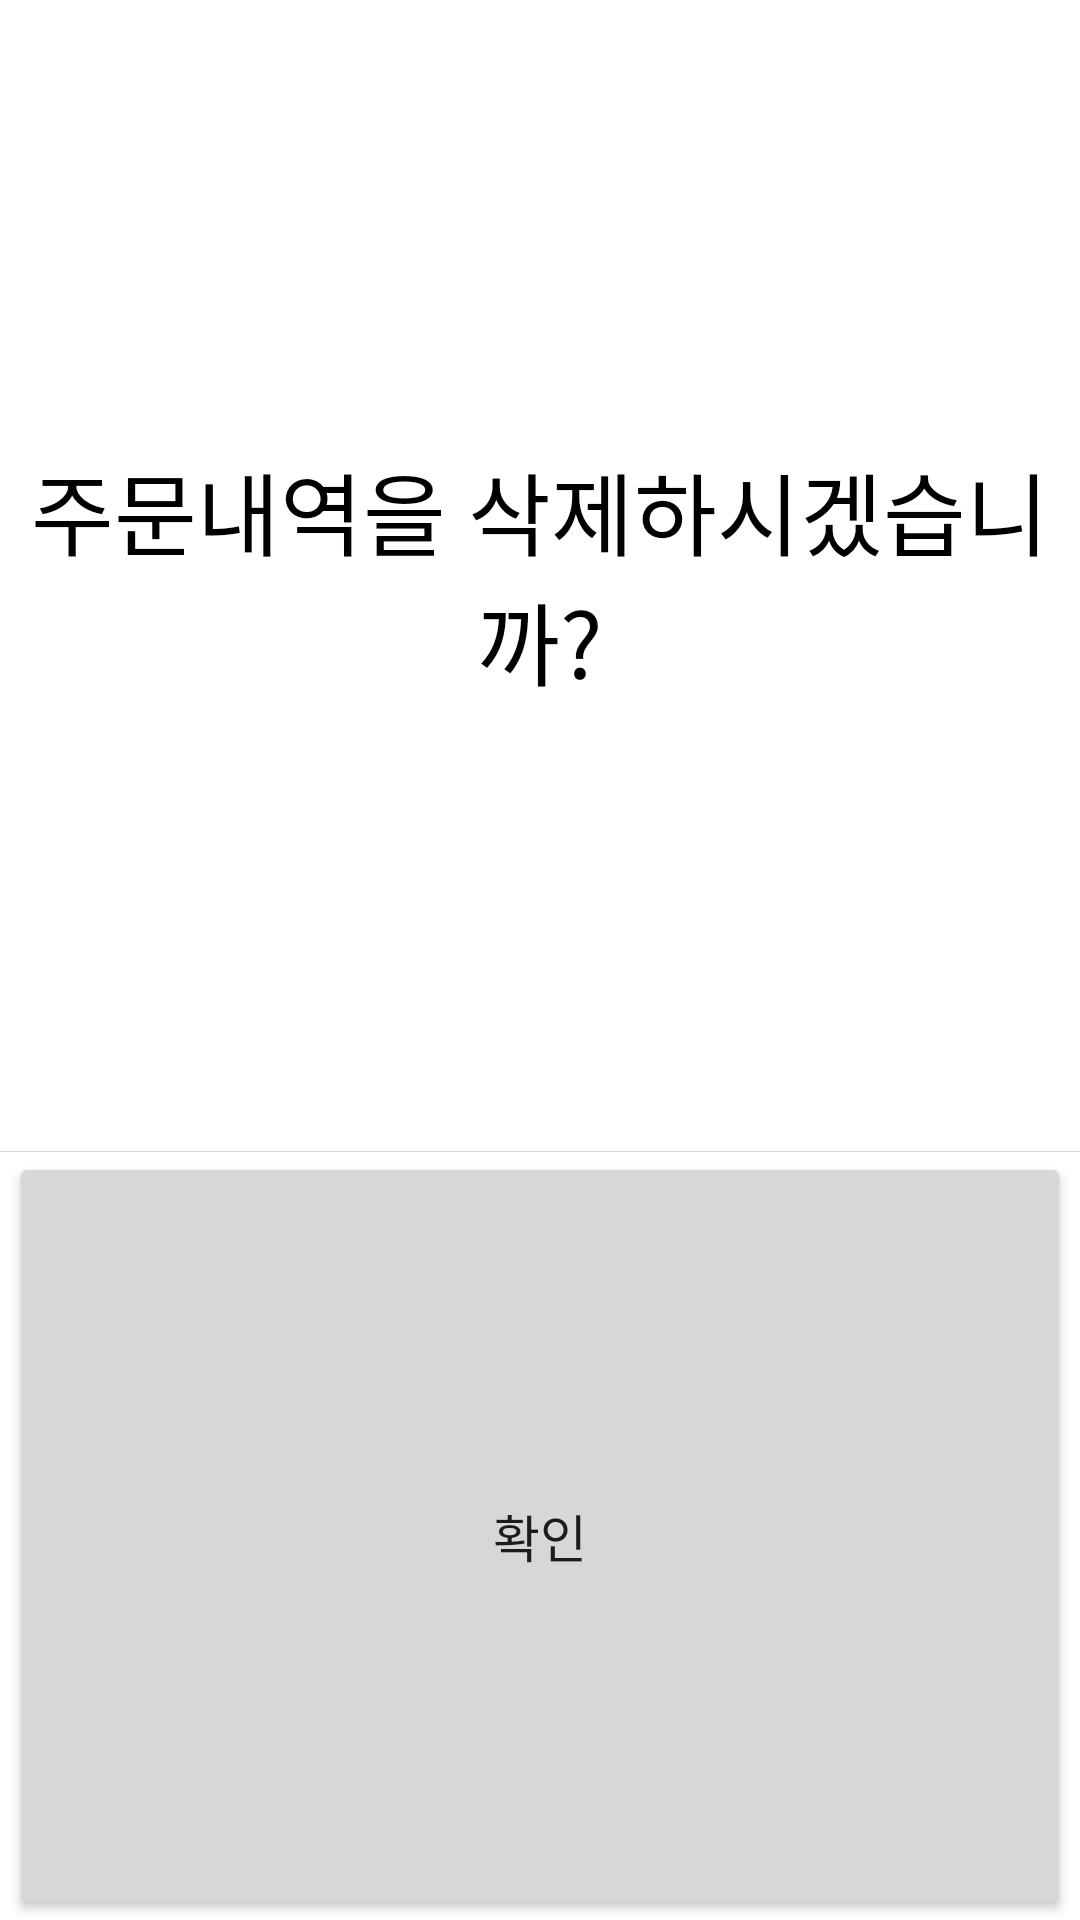

Produce the Android XML layout that renders to this screen, including the resource entries it uses.
<!-- AndroidManifest.xml: application theme AppTheme -->
<!-- res/layout/notice_popup.xml -->
<?xml version="1.0" encoding="utf-8"?>
<LinearLayout xmlns:android="http://schemas.android.com/apk/res/android"
    android:layout_width="300dp"
    android:layout_height="100dp"
    android:orientation="vertical">






    <LinearLayout
        android:layout_width="match_parent"
        android:layout_height="match_parent"
        android:orientation="vertical"
        android:background="@color/white"
        android:weightSum="10">



        <LinearLayout
            android:layout_width="match_parent"
            android:layout_height="0dp"
            android:layout_weight="6">

            <TextView
                android:id="@+id/tv_notice_popup"
                android:layout_width="match_parent"
                android:layout_height="match_parent"
                android:layout_gravity="center"
                android:gravity="center"
                android:textSize="30sp"
                android:textColor="@color/black"
                android:text="주문내역을 삭제하시겠습니까?"/>


        </LinearLayout>


        <LinearLayout
            android:layout_width="match_parent"
            android:layout_height="1px"
            android:background="#d6d6d6">

        </LinearLayout>


        <LinearLayout
            android:layout_width="match_parent"
            android:layout_height="0dp"
            android:layout_weight="4"
            android:orientation="horizontal"
            android:weightSum="10"
            >




            <Button
                android:id="@+id/bt_notice_confirm"
                android:layout_width="0dp"
                android:layout_height="match_parent"
                android:layout_weight="10"
                android:layout_marginLeft="3dp"
                android:layout_marginRight="3dp"
                android:textSize="17sp"
                android:text="확인"/>


        </LinearLayout>




    </LinearLayout>






</LinearLayout>
<!-- resources referenced by this layout -->
<resources>
  <color name="black">#000000</color>
  <color name="white">#ffffff</color>
  <style name="AppTheme" parent="Theme.AppCompat.Light.DarkActionBar">
          
          <item name="colorPrimary">@color/colorPrimary</item>
          <item name="colorPrimaryDark">@color/colorPrimaryDark</item>
          <item name="colorAccent">@color/colorAccent</item>
      </style>
  <color name="colorPrimary">#559CC5</color>
  <color name="colorPrimaryDark">#63A3CA</color>
  <color name="colorAccent">#D81B60</color>
</resources>
